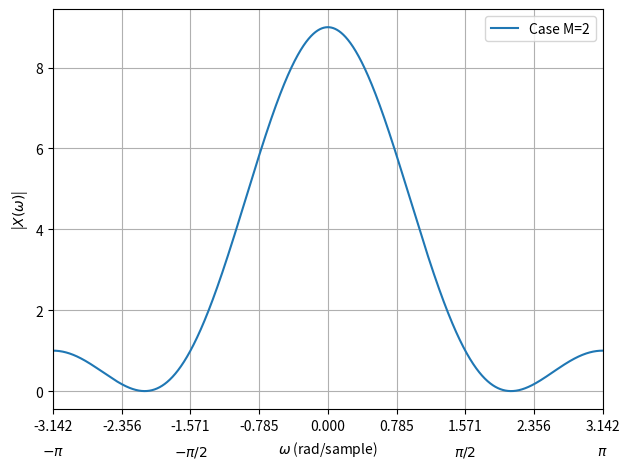

Recreate this plot in Python.
import numpy as np
import matplotlib.pyplot as plt
def plot_dtft(x):
    import numpy as np
    import matplotlib.pyplot as plt
    
    N = max(len(x), 100000)
    X = np.fft.fft(x, n=N)
    X = np.fft.fftshift(X)
    w = np.linspace(-np.pi, np.pi, N, endpoint=False)

    _, ax = plt.subplots(nrows=1, ncols=1, tight_layout=True)
    mag_ax = ax
    mag_ax.plot(w, np.abs(X), label=f'Case M={len(x)//2}')
    mag_ax.legend() # added this
    mag_ax.set_xticks(
        [-np.pi, -3*np.pi/4, -np.pi/2, -np.pi/4, 0, np.pi/4, np.pi/2, 3*np.pi/4, np.pi],
    )
    for x, label in [
        (-np.pi, r'$-\pi$'),
        (-np.pi/2, r'$-\pi/2$'),
        (np.pi/2, r'$\pi/2$'),
        (np.pi, r'$\pi$'),
    ]:
        mag_ax.annotate(
            label,
            xy=(x, 0),
            xycoords=('data', 'axes fraction'),
            xytext=(0, -25),
            textcoords='offset points',
            ha='center',
            va='top'
        )
    mag_ax.set_ylabel(r'|$X(\omega)$|')
    mag_ax.grid()
    mag_ax.set_xlim(-np.pi, np.pi)
    mag_ax.set_xlabel(r'$\omega$ (rad/sample)')

    plt.show()



def fir_lpf(wc, M, gain=1.0): # default gain is 1, this is because we will use this function again for the equalizers. 
    # Known info: f_intermediate = 7.056 MHz, wc will end up being pi/160, Passband Gain or H = 147. N=2M+1. Optimize for offline first, then choose an M such that real time works
    n = np.arange(-M, M+1, 1) # we are "windowing" only from -M to M, 2M + 1 numbers
    h = np.where(n == 0, wc / np.pi, np.sin(wc * n) / (np.pi * n))
    
    
    return gain * h # apply passband gain and return


def fir_bpf(h, wh, M):
    n = np.arange(-M, M+1, 1)
    return h * (2* np.cos(wh * n))





if __name__ == '__main__':
    # Example usage
    h = [1, 2, 3, 2, 1]
    plot_dtft(h)
